Run: headless pygame with SDL's dummy video driver; simulated clock (each Clock.tick advances the game by its frame time, no real sleeping); random seed 0; keys injected as events and as key.get_pressed() state; mouse plan: one left click at the window centre at the start of phase 2, then a move to the lower-right quarter at the start of phase 3.
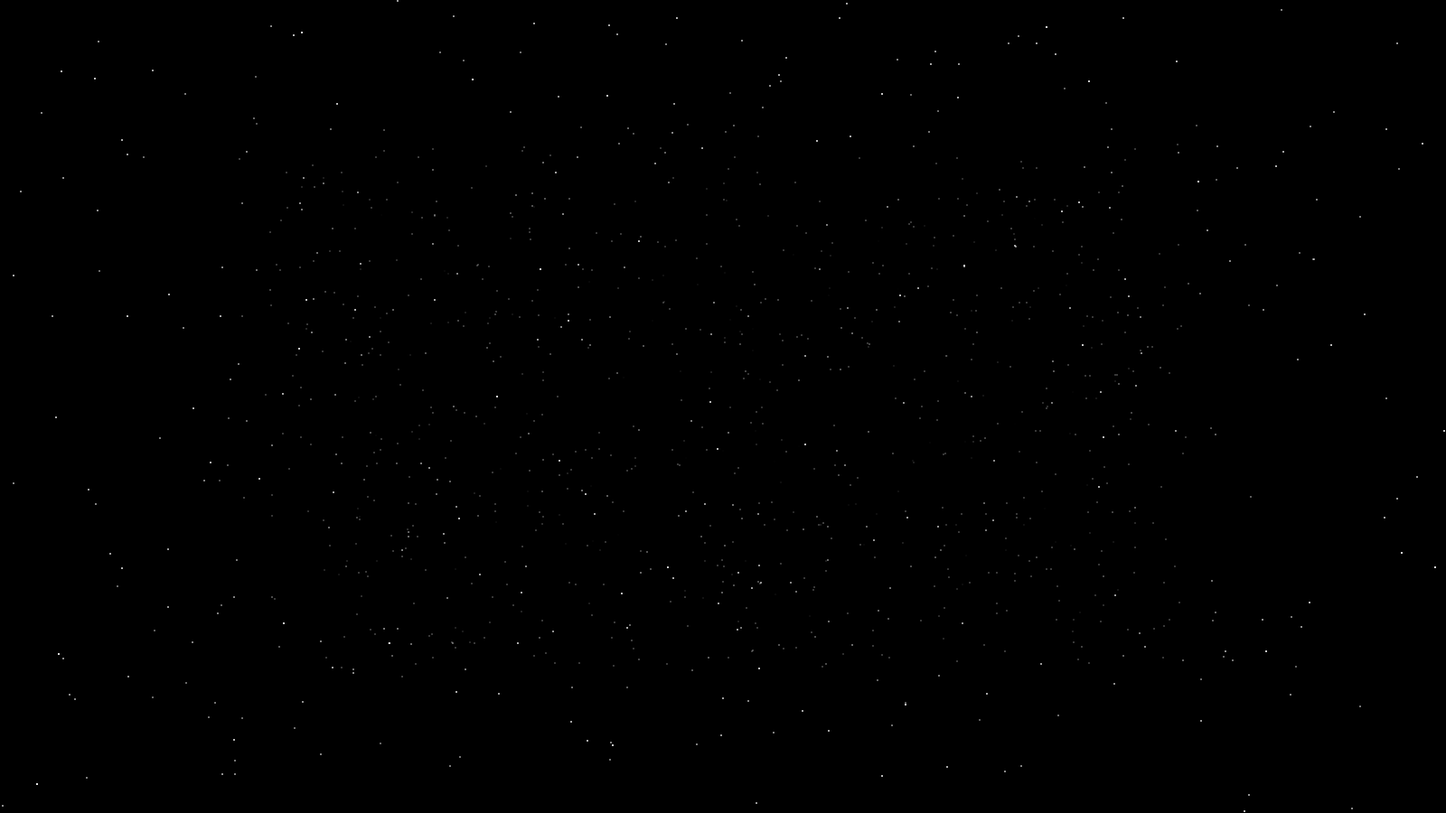
Frame 1 of 4 · flips 1–60 · no input
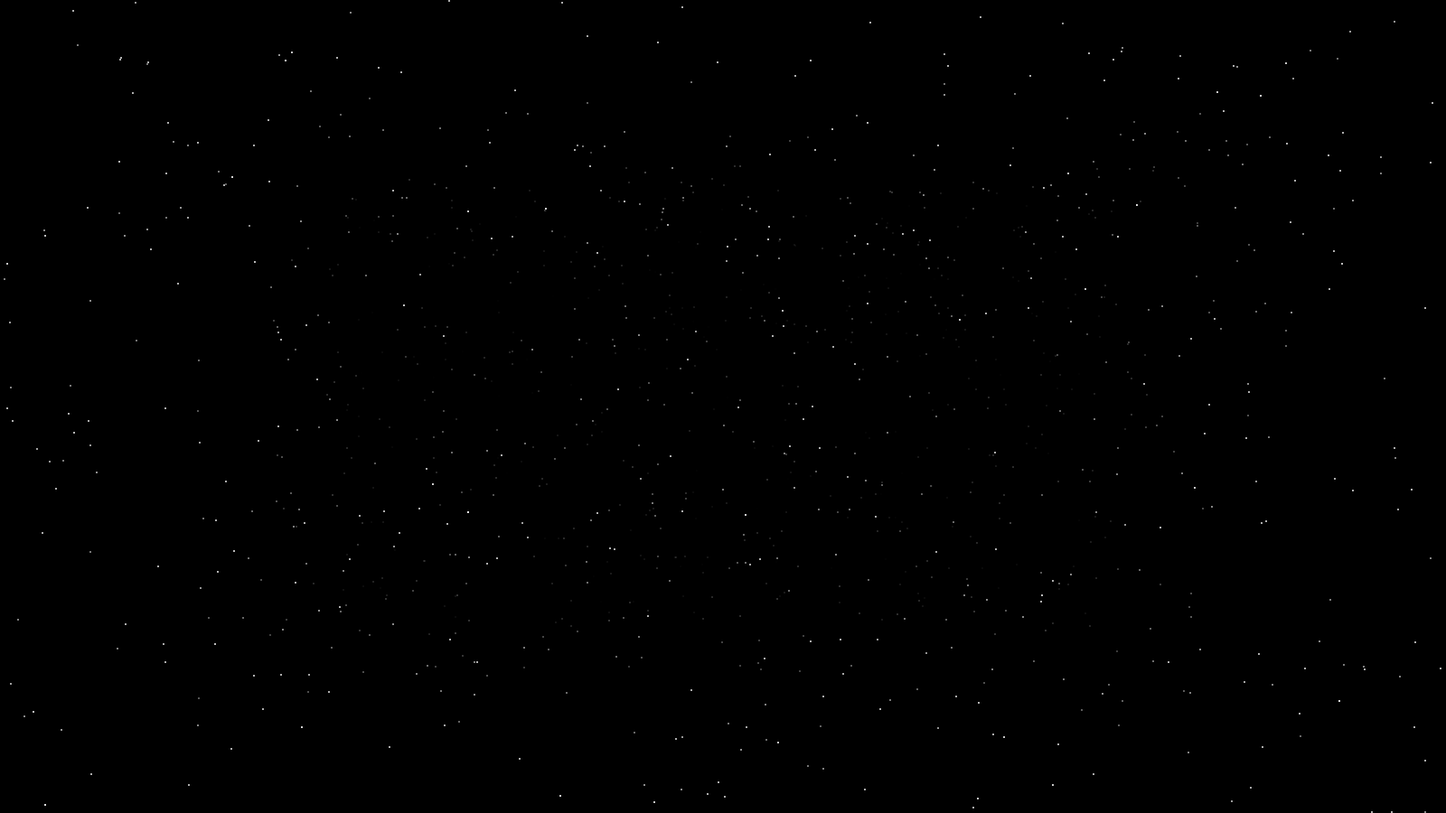
Frame 2 of 4 · flips 61–180 · clicked the window centre · tapped SPACE, RETURN · held RIGHT (→), D
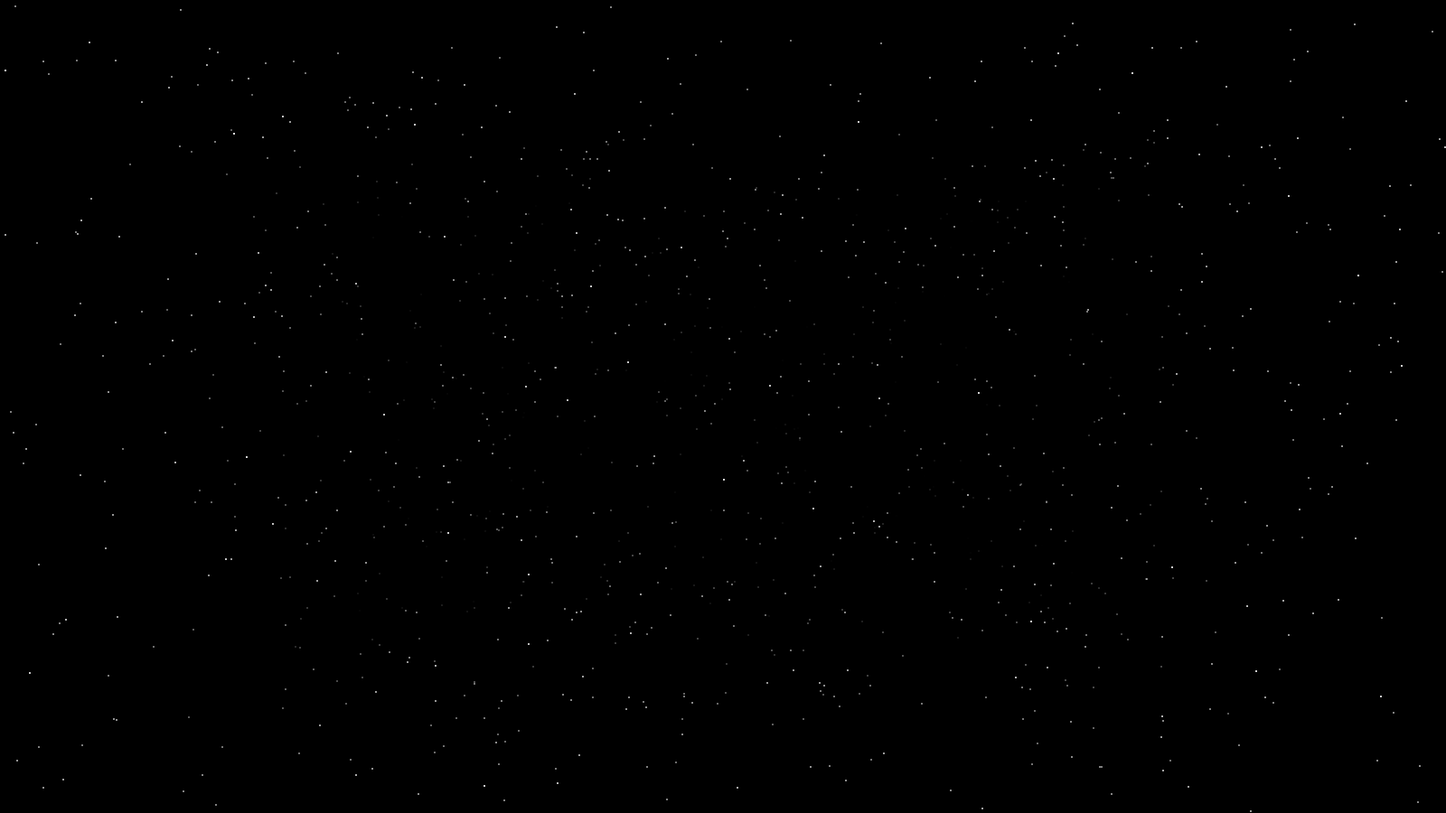
Frame 3 of 4 · flips 181–300 · moved the mouse to the lower-right quarter · held DOWN (↓), S
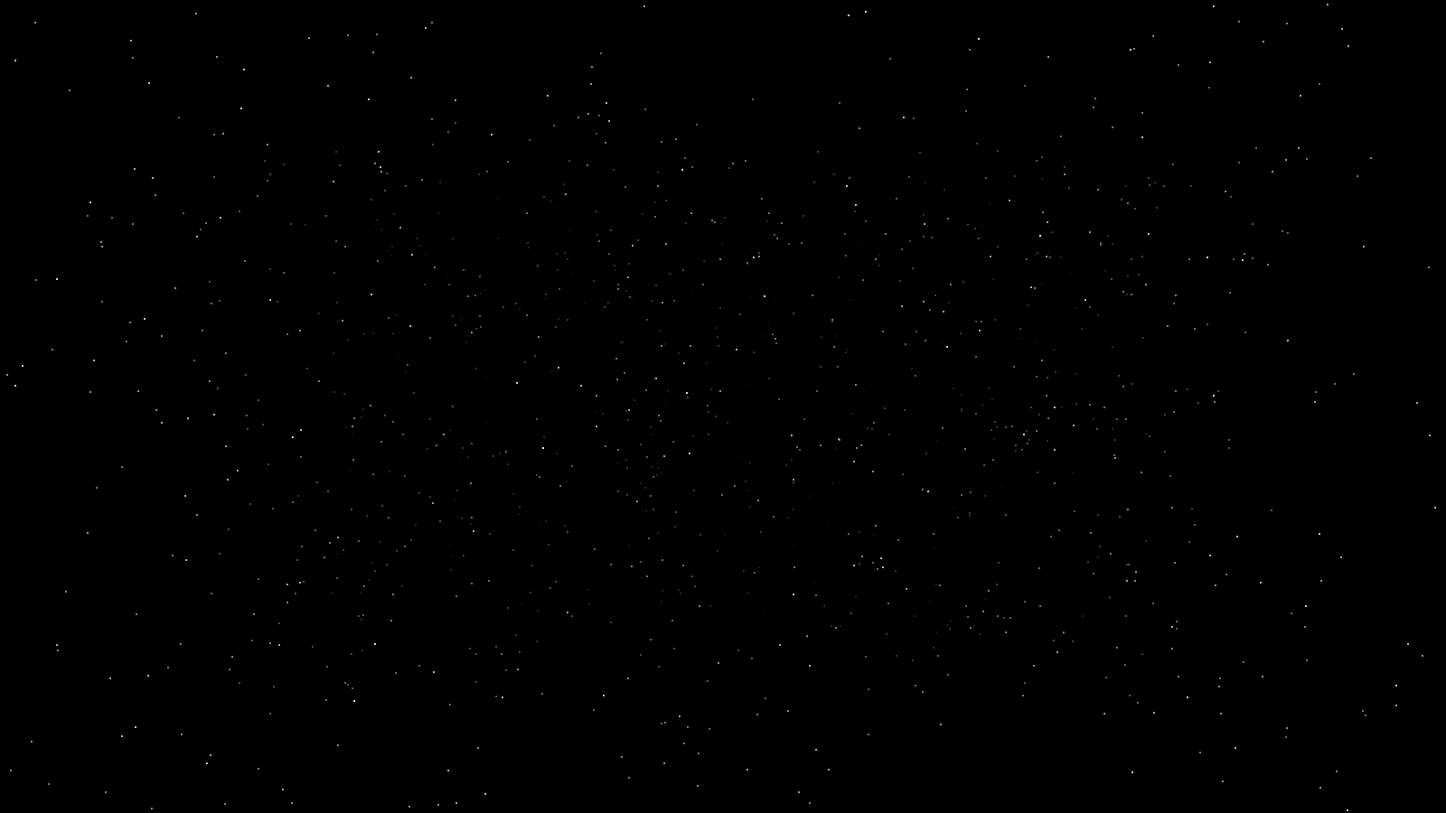
Frame 4 of 4 · flips 301–420 · held LEFT (←), A, UP (↑), W

The pygame program that drew these frames:

# Definition of Star object, will hold all the properties of star
class Star:
    def __init__(self, x, y, z, opacity):
        self.x = x
        self.y = y
        self.z = z
        self.opacity = opacity

if __name__ == "__main__":
    import pygame
    import random
    import sys

    # Settings for Window size
    WINDOW_HEIGHT = 900
    WINDOW_WIDTH = 1600

    # Settings for the graphics
    SIMULATION_DEPTH = 800
    STAR_SIZE = 1
    NUMBER_OF_STARS = 1200
    FPS = 60

    # Settings for movement
    # MOVEMENT SPEED is speed without warping, WARP_FACTOR is change in speed per frame while warping, and MAX_SPEED is maximum allowed speed of camera
    MOVEMENT_SPEED = 3
    WARP_FACTOR = 1
    MAX_SPEED = 33

    # Color constants
    STAR_COLOR = 255, 255, 255
    BLACK = 0, 0, 0

    # Boolean to activate warp drive
    isWarping = False

    # Variable substitutions used in code so that zooming is centered on center of window 
    H = WINDOW_HEIGHT // 2
    W = WINDOW_WIDTH // 2
    D = SIMULATION_DEPTH // 2

    # Constant for original speed
    ORIGINAL_MOVEMENT_SPEED = MOVEMENT_SPEED

    # Generate stars at random places, and make a list of them
    STAR_LIST = []
    for i in range(NUMBER_OF_STARS):
        # Keep depth more than 1 so that there is no zero division error later for the zooming part
        depth = random.randrange(1, 2 * D)

        # Adjust the opacity such that the stars closest will be brightest, and the ones farthest are faintest
        depth_adjusted_opacity = int(255 * (1 - (depth / (2 * D))))

        # Add Star object to list
        STAR_LIST.append(Star(random.randrange(0, 2 * W), random.randrange(0, 2 * H), depth, depth_adjusted_opacity))

    # Initialise PyGame
    pygame.init()

    # Create screen for showing viusalisation
    size = width, height = 2 * W, 2 * H
    screen = pygame.display.set_mode(size)
    pygame.display.set_caption("Starfield")


    # Create a surface on which we will draw our star, make it allow transparency
    circ = pygame.Surface((2 * STAR_SIZE, 2 * STAR_SIZE), pygame.SRCALPHA)

    warp_frame = 0
    # While the game is running, for every frame,
    while True:

        # Switch to turn on and off warp drive
        if pygame.mouse.get_pressed()[0] and not (isWarping):
            isWarping = True
        if not (pygame.mouse.get_pressed()[0]) and isWarping:
            isWarping = False
            # If warping just ended, reduce the speed back to normal
            warp_frame = 0
            MOVEMENT_SPEED = ORIGINAL_MOVEMENT_SPEED

        # Let user exit
        for event in pygame.event.get():
            if event.type == pygame.QUIT: sys.exit()

        # Fill the screen with black
        screen.fill(BLACK)

        # Draw every star, and calculate it's movement across screen
        for star in STAR_LIST:
            # New x and y for the moving star, depends on how far the star is from camera
            sx = int(((star.x - W)/star.z) * D)
            sy = int(((star.y - H)/star.z) * D)
            
            # Draw the star on the circle drawing surface with appropriate opacity and size at appropriate position
            pygame.draw.circle(circ, pygame.Color(*STAR_COLOR, min(star.opacity, 255)), (STAR_SIZE, STAR_SIZE), STAR_SIZE)
        
            # Blit the temporary circle surface onto the screen
            screen.blit(circ, (sx + W, sy + H))

            # Move star closer to camera
            star.z -= MOVEMENT_SPEED

            # Adjust opacity of star according to position in space
            star.opacity = int(255 * (1 - (star.z / (2 * D))))
            
            # If the star is too close to camera or is outside the window, give it a new position
            if (star.z < 1) or (sx > W) or (sy > H) or (sx < -W) or (sy < -H):
                # Make sure star is transparent since it spawns at the farthes position from camera
                star.opacity = 0

                # Give it a new position
                star.x = random.randrange(0, 2 * W)
                star.y = random.randrange(0, 2 * H)
                star.z = 2 * D
        
        # If warp is activated, and camera still needs to accelerate, increase movement speed and move one frame ahead in time (used to limit speed of camera)
        if isWarping and warp_frame < ((MAX_SPEED - ORIGINAL_MOVEMENT_SPEED)/WARP_FACTOR):
                MOVEMENT_SPEED += WARP_FACTOR
                warp_frame += 1
                
        # Update the display
        pygame.display.update()

        # Tick the display as per FPS
        pygame.time.Clock().tick(FPS)
        
